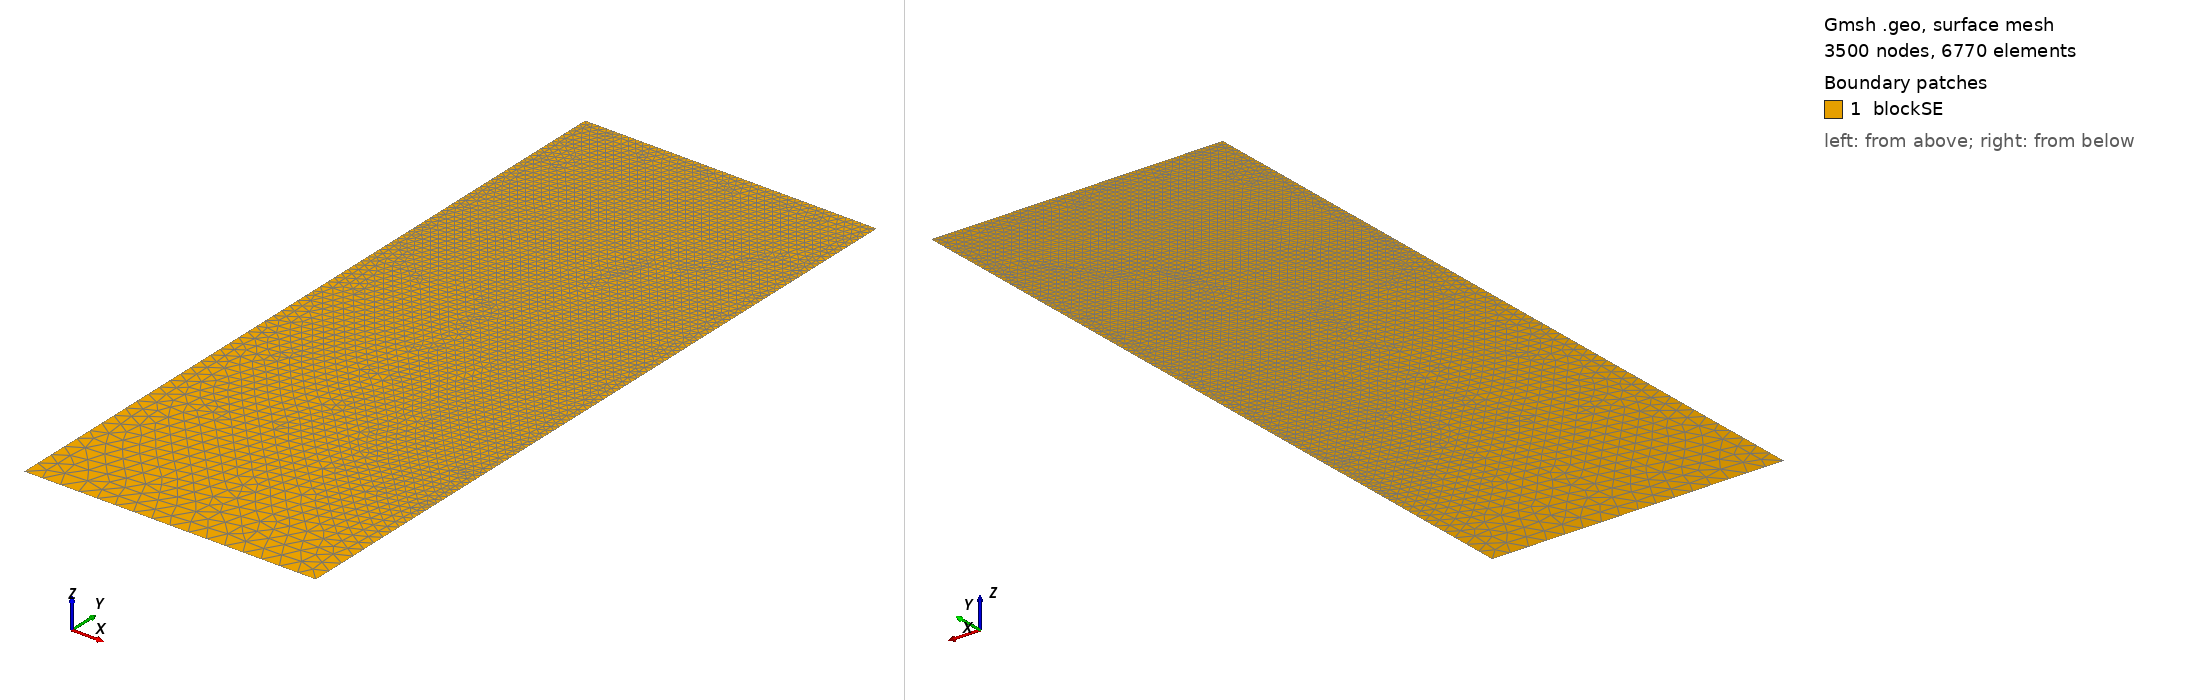

Gmsh geometry script, surface-meshed: 3500 nodes, 6770 surface elements. Boundary patches (legend numbers): 1 blockSE. Left view from above one corner, right view from below the opposite corner. Legend entries are the model's physical surfaces. The drawing asked Gmsh for element sizes between 1% and 20% of the model's largest extent; the script's own settings can give other sizes.

=== t98.geo (drawn) ===
/// Build a 2D model with micro-electrode

//SetFactory("OpenCASCADE");

// Parameters
hSE  = 20.0;  // thickness of the SE, in unit um
wSE  = 8.0;  // width of the SE, in unit um
hLi  = 14.0924;    // initial height of the Li in the pore, in unit um
rp   = 0.05;  // the round radius at corner point, in unit um
mSE  = 0.5;  // mesh characteristic length for SE out boundaries
mAnd = 0.05;  // mesh characteristic length for micro-probe

//**** Create points **/
// Create points for the boundary
Point(1) = {0, 0, 0, mSE};            Point(2) = {wSE, 0, 0, mSE};
Point(3) = {wSE, hSE-hLi, 0, mAnd};   Point(4) = {wSE, hSE-rp, 0, mAnd}; 
Point(5) = {wSE-rp, hSE-rp, 0, mAnd}; Point(6) = {wSE-rp, hSE, 0, mAnd}; 
Point(7) = {0, hSE, 0, mAnd};

//***** Create lines **/
// Creat lines for the boundary
Line(1)   = {1, 2};     Line(2)   = {2, 3};
Line(3)   = {3, 4};     Circle(4) = {4, 5, 6};  
Line(5)   = {6, 7};     Line(6)   = {7, 1};

//*** Create loops from lines **/
Curve Loop(6) = {1, 2, 3, 4, 5, 6};   // Outer boundary

//*** Create blocks from lines **/
Plane Surface(1) = {6}; // creat block SE

//*** Physical names **/
Physical Curve("SE_btm")     = {1};
Physical Curve("SE_right")   = {2};
//Physical Curve("SE_top")     = {3};
Physical Curve("SE_left")    = {6};
Physical Curve("And_btm")    = {3, 4, 5};
Physical Surface("blockSE")  = {1};
